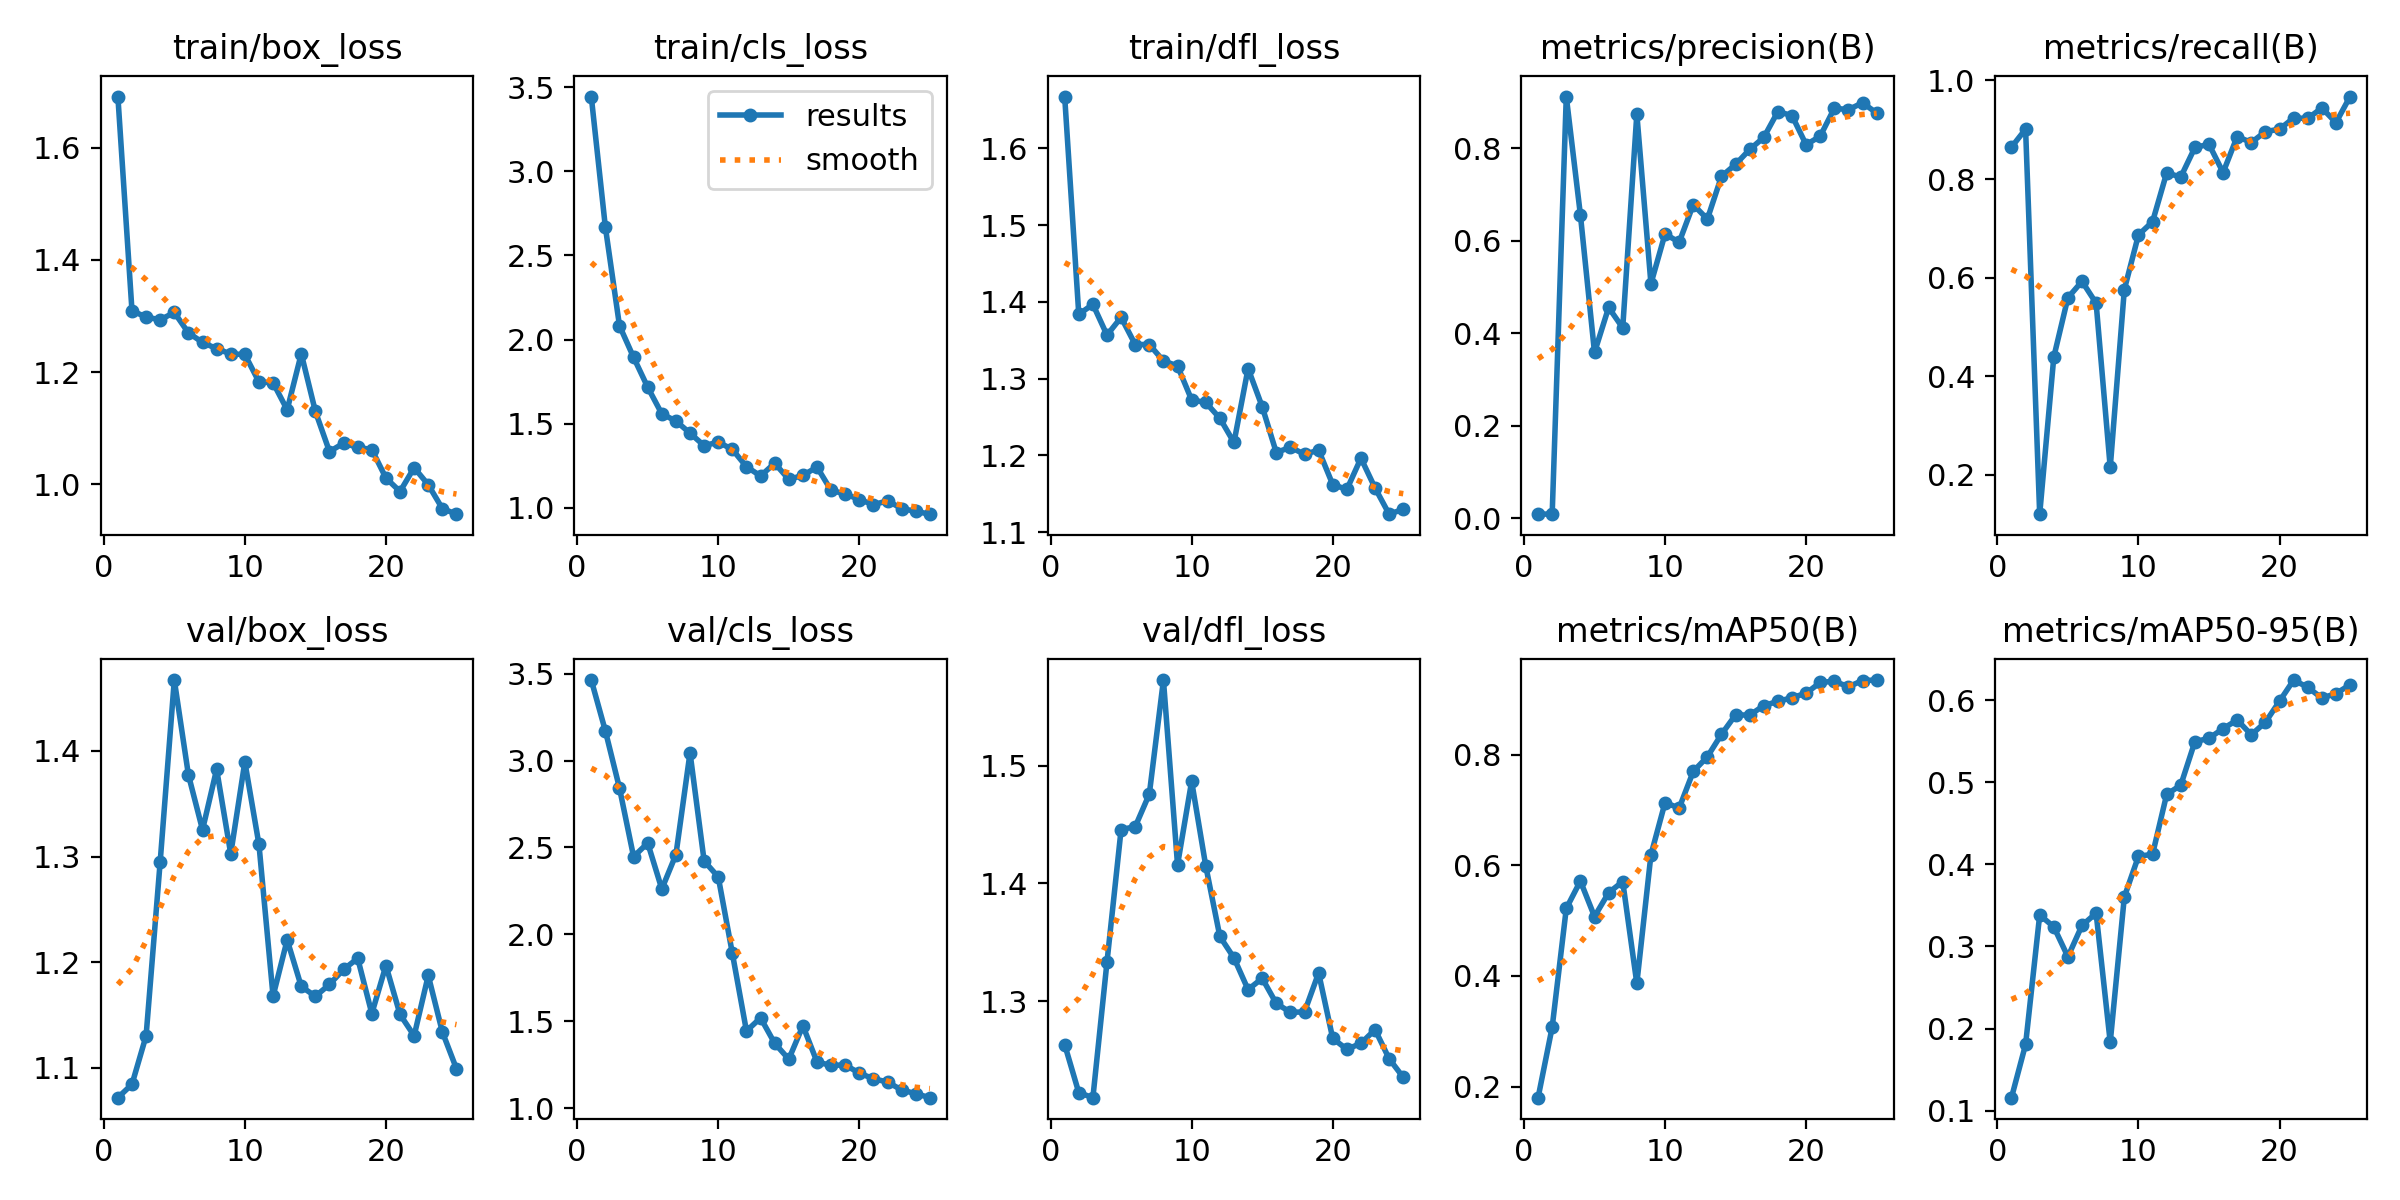

Values plotted in this chart, from the file beside it:
epoch, time, train/box_loss, train/cls_loss, train/dfl_loss, metrics/precision(B), metrics/recall(B), metrics/mAP50(B), metrics/mAP50-95(B), val/box_loss, val/cls_loss, val/dfl_loss, lr/pg0, lr/pg1, lr/pg2
1, 67.99, 1.691, 3.444, 1.667, 0.00854, 0.8646, 0.18, 0.1158, 1.072, 3.463, 1.263, 0.00015, 0.00015, 0.00015
2, 131.4, 1.309, 2.667, 1.384, 0.00887, 0.9012, 0.3075, 0.1806, 1.085, 3.17, 1.222, 0.0003001, 0.0003001, 0.0003001
3, 202.3, 1.298, 2.082, 1.397, 0.9114, 0.1203, 0.5222, 0.3383, 1.13, 2.842, 1.218, 0.0004374, 0.0004374, 0.0004374
4, 275.5, 1.293, 1.894, 1.357, 0.6557, 0.439, 0.5717, 0.3238, 1.295, 2.447, 1.333, 0.0005618, 0.0005618, 0.0005618
5, 380.4, 1.307, 1.717, 1.38, 0.3581, 0.5593, 0.5075, 0.2874, 1.467, 2.526, 1.446, 0.0006733, 0.0006733, 0.0006733
6, 493.8, 1.27, 1.559, 1.344, 0.4554, 0.5925, 0.5505, 0.3256, 1.377, 2.261, 1.448, 0.0007719, 0.0007719, 0.0007719
7, 569.6, 1.253, 1.516, 1.344, 0.4113, 0.5482, 0.5707, 0.3405, 1.325, 2.459, 1.476, 0.0008577, 0.0008577, 0.0008577
8, 634.5, 1.242, 1.444, 1.323, 0.8736, 0.215, 0.3866, 0.1833, 1.383, 3.045, 1.573, 0.0009035, 0.0009035, 0.0009035
9, 704.6, 1.232, 1.369, 1.316, 0.5068, 0.5759, 0.619, 0.3603, 1.302, 2.422, 1.416, 0.000854, 0.000854, 0.000854
10, 783.3, 1.232, 1.391, 1.272, 0.6145, 0.6866, 0.7136, 0.4097, 1.389, 2.33, 1.487, 0.0008045, 0.0008045, 0.0008045
11, 865.3, 1.183, 1.347, 1.269, 0.5964, 0.7135, 0.7036, 0.4122, 1.311, 1.891, 1.415, 0.000755, 0.000755, 0.000755
12, 946.8, 1.181, 1.245, 1.248, 0.6777, 0.8125, 0.7699, 0.4851, 1.168, 1.444, 1.355, 0.0007055, 0.0007055, 0.0007055
13, 1024, 1.133, 1.19, 1.217, 0.6465, 0.8041, 0.7964, 0.4964, 1.221, 1.52, 1.337, 0.000656, 0.000656, 0.000656
14, 1100, 1.233, 1.266, 1.313, 0.739, 0.864, 0.837, 0.5493, 1.177, 1.373, 1.31, 0.0006065, 0.0006065, 0.0006065
15, 1218, 1.13, 1.17, 1.263, 0.7648, 0.8705, 0.8722, 0.5534, 1.168, 1.282, 1.319, 0.000557, 0.000557, 0.000557
16, 1325, 1.058, 1.193, 1.204, 0.7971, 0.8132, 0.8717, 0.5653, 1.179, 1.474, 1.298, 0.0005075, 0.0005075, 0.0005075
17, 1422, 1.073, 1.243, 1.211, 0.8231, 0.8862, 0.889, 0.5757, 1.193, 1.266, 1.291, 0.000458, 0.000458, 0.000458
18, 1507, 1.066, 1.104, 1.201, 0.8791, 0.8741, 0.8965, 0.5577, 1.204, 1.246, 1.291, 0.0004085, 0.0004085, 0.0004085
19, 1579, 1.062, 1.083, 1.207, 0.8701, 0.8962, 0.9033, 0.573, 1.151, 1.249, 1.324, 0.000359, 0.000359, 0.000359
20, 1647, 1.011, 1.05, 1.162, 0.8073, 0.9012, 0.9113, 0.5986, 1.197, 1.201, 1.268, 0.0003095, 0.0003095, 0.0003095
21, 1723, 0.9873, 1.019, 1.156, 0.8258, 0.9238, 0.9308, 0.6244, 1.151, 1.17, 1.259, 0.00026, 0.00026, 0.00026
22, 1797, 1.03, 1.042, 1.196, 0.8862, 0.9229, 0.933, 0.6156, 1.13, 1.15, 1.264, 0.0002105, 0.0002105, 0.0002105
23, 1871, 0.9994, 0.9965, 1.158, 0.883, 0.9442, 0.923, 0.6024, 1.187, 1.105, 1.276, 0.000161, 0.000161, 0.000161
24, 1936, 0.9569, 0.9794, 1.123, 0.8981, 0.9144, 0.9343, 0.6079, 1.134, 1.083, 1.251, 0.0001115, 0.0001115, 0.0001115
25, 2009, 0.9469, 0.9628, 1.13, 0.8756, 0.9673, 0.9351, 0.6186, 1.099, 1.06, 1.235, 6.2e-05, 6.2e-05, 6.2e-05
